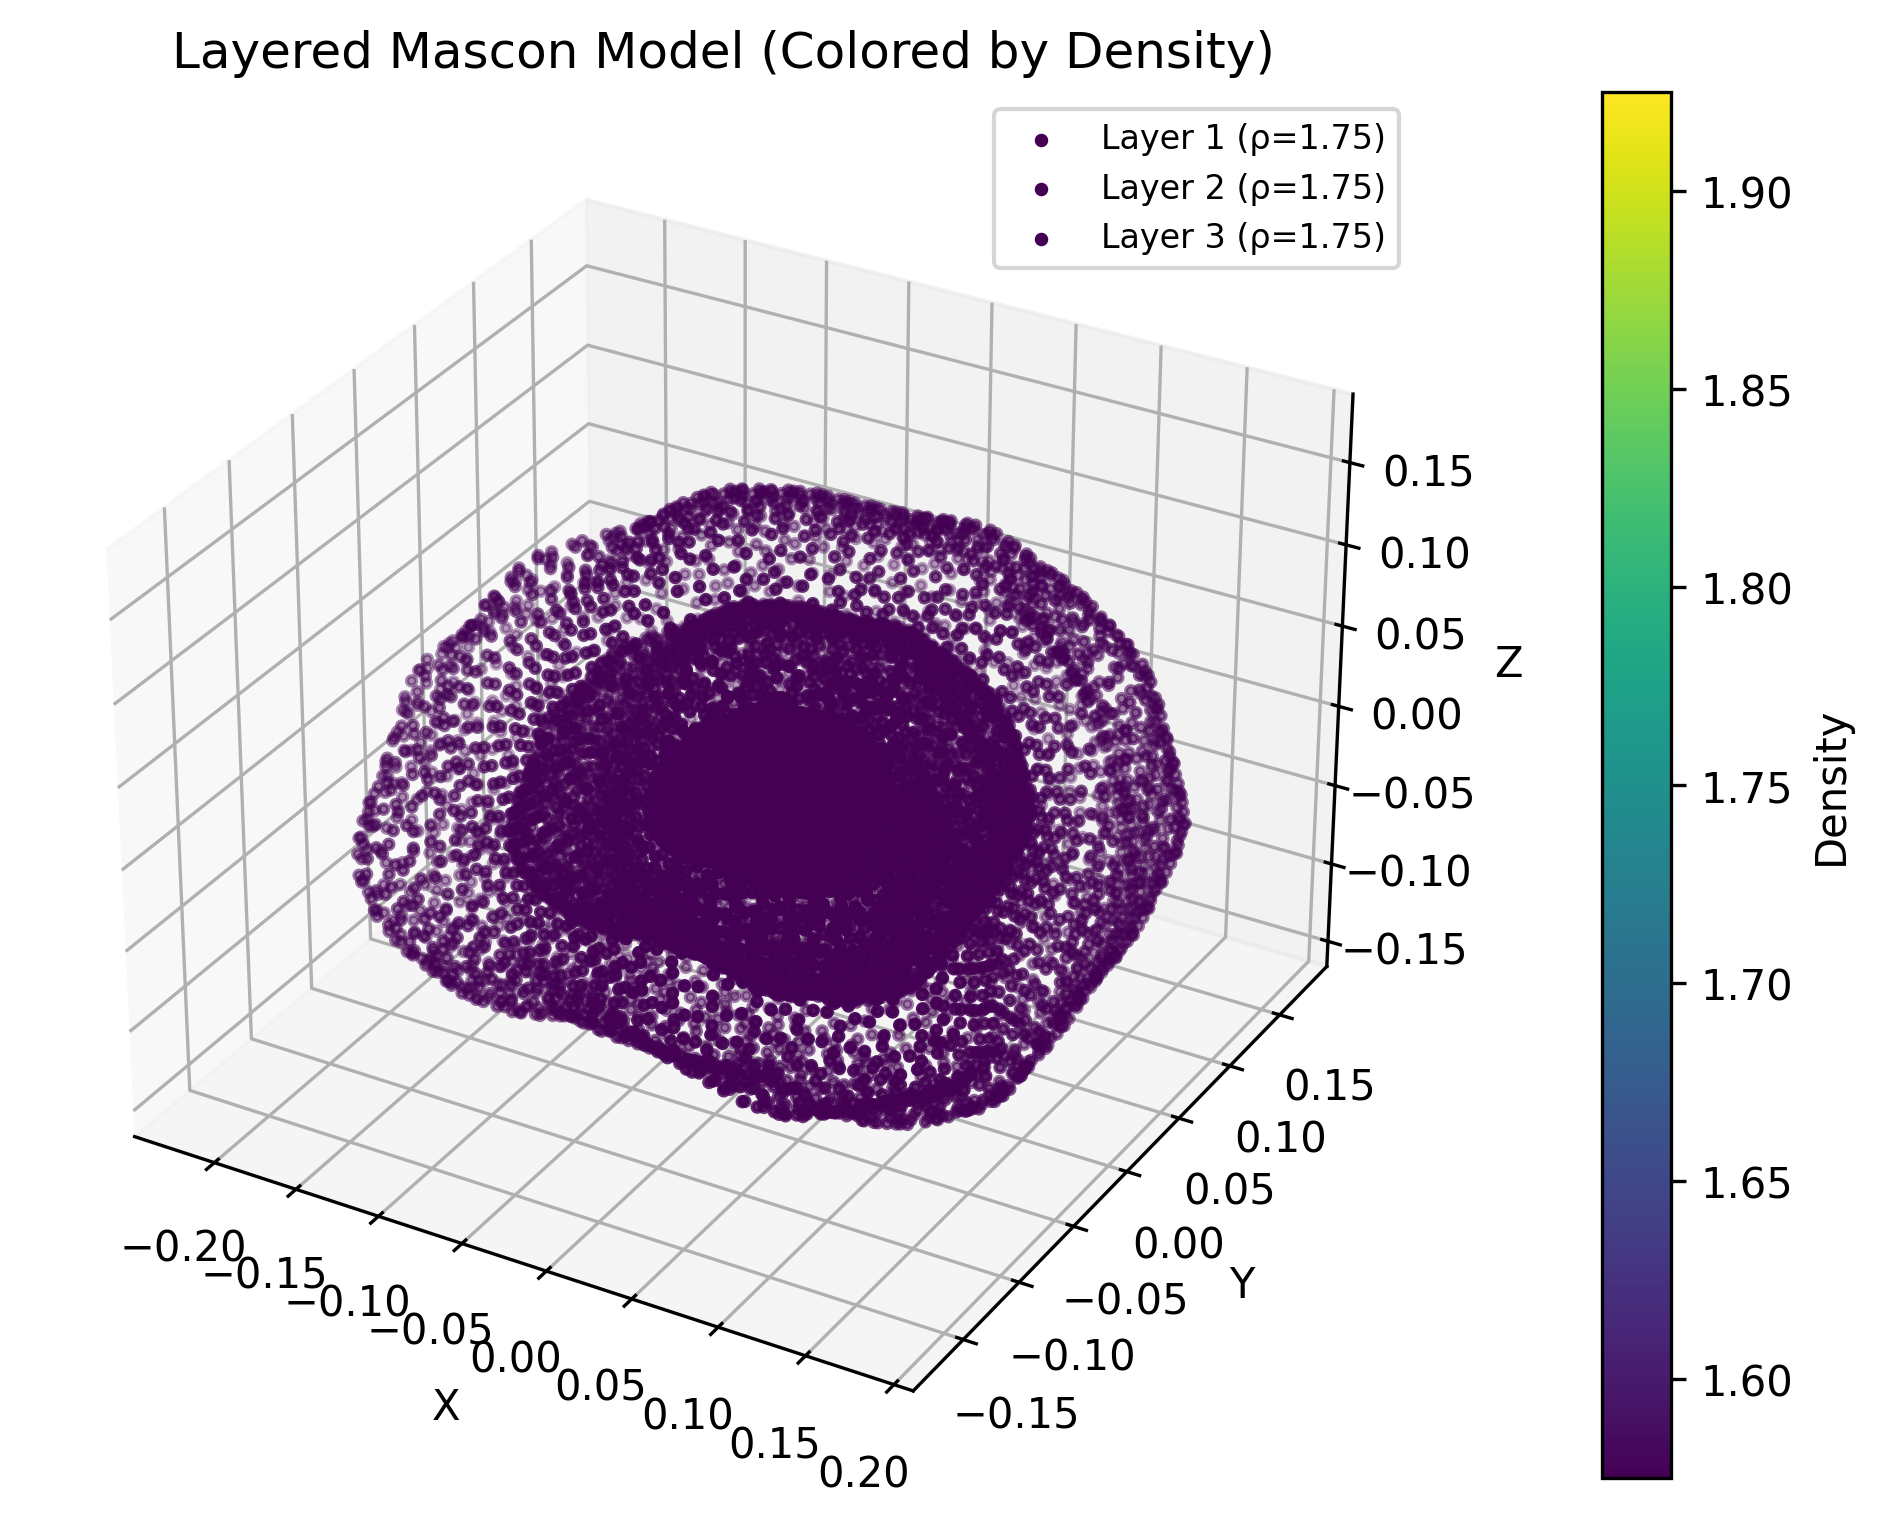

Values plotted in this chart, from the file beside it:
x, y, z, mass, face_id, layer_id, density_input, mu
0.0009032, 0.001393, 0.04723, 650276, 0, 1, 1.75, 4.340005882788638e-14
0.001935, 0.002984, 0.1012, 4551930, 0, 2, 1.75, 3.038004117952046e-13
0.00309, 0.004764, 0.1616, 12355238, 0, 3, 1.75, 8.246011177298413e-13
-0.001365, 0.002842, 0.04752, 647107, 1, 1, 1.75, 4.3188583845722895e-14
-0.002925, 0.00609, 0.1018, 4529750, 1, 2, 1.75, 3.0232008692006033e-13
-0.004669, 0.009722, 0.1626, 12295035, 1, 3, 1.75, 8.205830930687353e-13
-0.003611, 0.001417, 0.04817, 654653, 2, 1, 1.75, 4.3692170915382086e-14
-0.007738, 0.003036, 0.1032, 4582568, 2, 2, 1.75, 3.058451964076746e-13
-0.01235, 0.004846, 0.1648, 12438398, 2, 3, 1.75, 8.301512473922599e-13
-0.003636, -0.001539, 0.04887, 682841, 3, 1, 1.75, 4.557350892409899e-14
-0.00779, -0.003298, 0.1047, 4779888, 3, 2, 1.75, 3.1901456246869293e-13
-0.01244, -0.005265, 0.1672, 12973982, 3, 3, 1.75, 8.658966695578809e-13
-0.00137, -0.003024, 0.04884, 692152, 4, 1, 1.75, 4.6194911348523843e-14
-0.002936, -0.00648, 0.1047, 4845063, 4, 2, 1.75, 3.2336437943966686e-13
-0.004687, -0.01034, 0.1671, 13150884, 4, 3, 1.75, 8.777033156219534e-13
0.0009225, -0.001518, 0.04784, 675004, 5, 1, 1.75, 4.505044951702217e-14
0.001977, -0.003252, 0.1025, 4725028, 5, 2, 1.75, 3.153531466191552e-13
0.003156, -0.005191, 0.1637, 12825076, 5, 3, 1.75, 8.559585408234214e-13
0.005811, 0.001552, 0.04499, 725833, 6, 1, 1.75, 4.8442817373960526e-14
0.01245, 0.003325, 0.09641, 5080830, 6, 2, 1.75, 3.390997216177236e-13
0.01988, 0.005309, 0.1539, 13790824, 6, 3, 1.75, 9.204135301052502e-13
0.003513, 0.002982, 0.04573, 826992, 7, 1, 1.75, 5.519426090124442e-14
0.007529, 0.00639, 0.09799, 5788942, 7, 2, 1.75, 3.863598263087109e-13
0.01202, 0.0102, 0.1564, 15712842, 7, 3, 1.75, 1.0486909571236443e-12
0.003481, 0.005769, 0.04515, 713986, 8, 1, 1.75, 4.765212587703159e-14
0.00746, 0.01236, 0.09675, 4997900, 8, 2, 1.75, 3.335648811392211e-13
0.01191, 0.01973, 0.1545, 13565728, 8, 3, 1.75, 9.053903916636006e-13
0.0008722, 0.007394, 0.04541, 702588, 9, 1, 1.75, 4.689144636821163e-14
0.001869, 0.01584, 0.09731, 4918117, 9, 2, 1.75, 3.282401245774814e-13
0.002984, 0.0253, 0.1553, 13349175, 9, 3, 1.75, 8.909374809960214e-13
-0.001364, 0.006057, 0.04628, 799746, 10, 1, 1.75, 5.337582675233203e-14
-0.002923, 0.01298, 0.09917, 5598219, 10, 2, 1.75, 3.736307872663241e-13
-0.004666, 0.02072, 0.1583, 15195165, 10, 3, 1.75, 1.0141407082943086e-12
-0.003561, 0.007444, 0.04597, 691162, 11, 1, 1.75, 4.6128862274399123e-14
-0.007631, 0.01595, 0.09851, 4838135, 11, 2, 1.75, 3.229020359207939e-13
-0.01218, 0.02547, 0.1573, 13132081, 11, 3, 1.75, 8.764483832135836e-13
-0.006059, 0.005891, 0.0466, 689923, 12, 1, 1.75, 4.6046142539935074e-14
-0.01298, 0.01262, 0.09985, 4829459, 12, 2, 1.75, 3.2232299777954557e-13
-0.02073, 0.02015, 0.1594, 13108532, 12, 3, 1.75, 8.748767082587666e-13
-0.006107, 0.003078, 0.04755, 820138, 13, 1, 1.75, 5.4736840978532264e-14
-0.01309, 0.006596, 0.1019, 5740966, 13, 2, 1.75, 3.831578868497258e-13
-0.02089, 0.01053, 0.1627, 15582622, 13, 3, 1.75, 1.0399999785921134e-12
-0.008249, 0.001634, 0.04747, 721933, 14, 1, 1.75, 4.818257148830783e-14
-0.01768, 0.003502, 0.1017, 5053534, 14, 2, 1.75, 3.372780004181548e-13
-0.02822, 0.00559, 0.1624, 13716736, 14, 3, 1.75, 9.154688582778491e-13
-0.0083, -0.001723, 0.04786, 739729, 15, 1, 1.75, 4.937027397463266e-14
-0.01779, -0.003693, 0.1026, 5178104, 15, 2, 1.75, 3.455919178224286e-13
-0.0284, -0.005895, 0.1637, 14054854, 15, 3, 1.75, 9.380352055180207e-13
-0.006183, -0.003235, 0.04865, 881839, 16, 1, 1.75, 5.885480400983711e-14
-0.01325, -0.006932, 0.1042, 6172871, 16, 2, 1.75, 4.119836280688597e-13
-0.02115, -0.01107, 0.1664, 16754934, 16, 3, 1.75, 1.1182412761869052e-12
-0.006212, -0.006255, 0.04886, 797135, 17, 1, 1.75, 5.320157007549412e-14
-0.01331, -0.0134, 0.1047, 5579942, 17, 2, 1.75, 3.724109905284588e-13
-0.02125, -0.0214, 0.1672, 15145557, 17, 3, 1.75, 1.0108298314343885e-12
-0.003668, -0.008059, 0.04923, 825196, 18, 1, 1.75, 5.5074399193060854e-14
-0.00786, -0.01727, 0.1055, 5776370, 18, 2, 1.75, 3.85520794351426e-13
-0.01255, -0.02757, 0.1684, 15678719, 18, 3, 1.75, 1.0464135846681565e-12
-0.001374, -0.006524, 0.04898, 931444, 19, 1, 1.75, 6.216548314470699e-14
-0.002944, -0.01398, 0.105, 6520105, 19, 2, 1.75, 4.351583820129489e-13
-0.004701, -0.02232, 0.1676, 17697427, 19, 3, 1.75, 1.1811441797494331e-12
... 11,928 more rows
